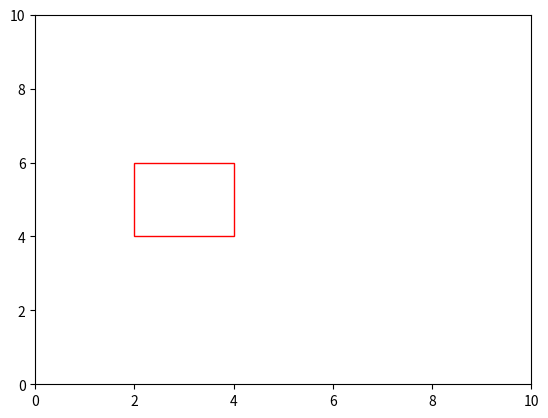

Recreate this plot in Python.
import matplotlib.pyplot as plt
import matplotlib.patches as patches

plt.subplot(1, 1, 1)
ax = plt.gca()
ax.invert_yaxis()

ax.set_xlim(0, 10)
ax.set_ylim(0, 10)
print(ax.yaxis_inverted())

# Create a Rectangle patch
rect = patches.Rectangle((2, 4), 2, 2, linewidth=1, edgecolor='r', facecolor='none')

# Add the patch to the Axes
ax.add_patch(rect)

plt.show(block=True)
